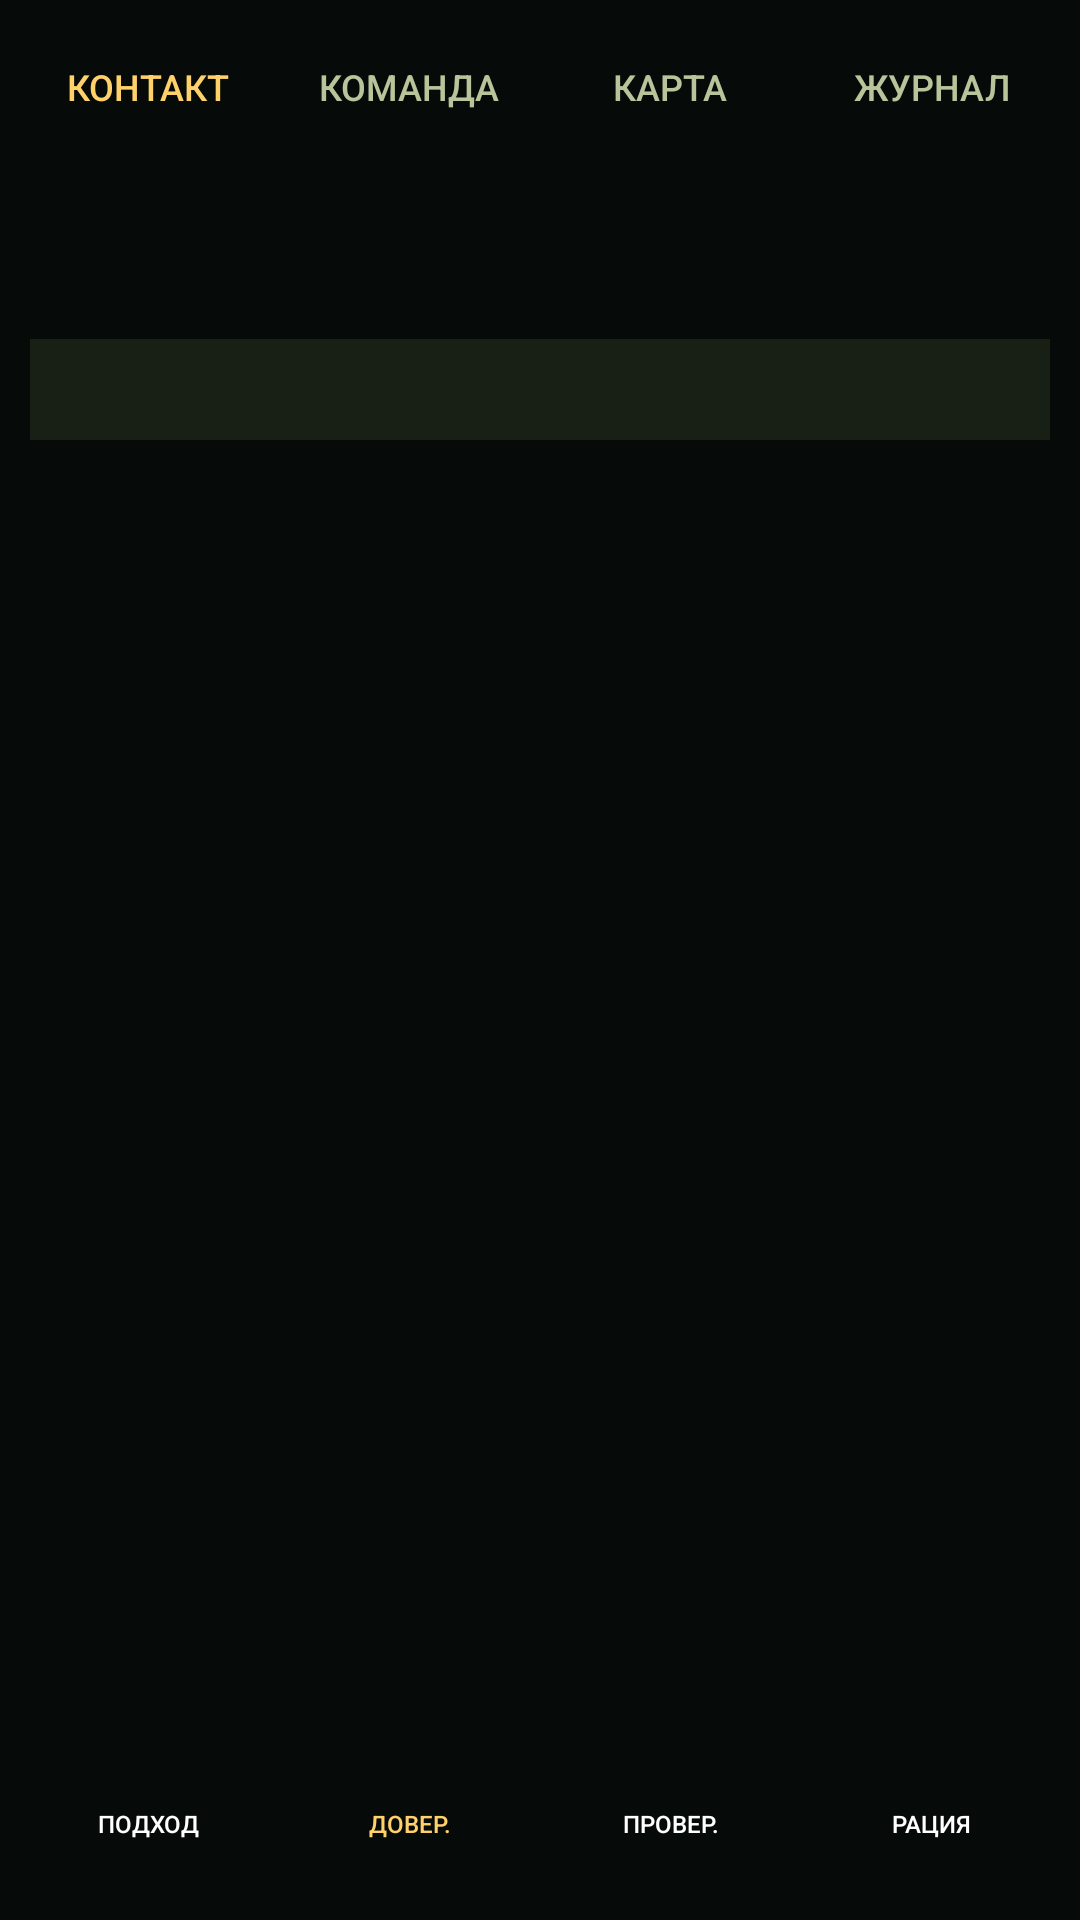

Write the Android layout XML for this screen, with the resource values it uses.
<!-- AndroidManifest.xml: application theme AppTheme -->
<!-- res/layout/iff_activity.xml -->
<?xml version="1.0" encoding="utf-8"?>
<LinearLayout xmlns:android="http://schemas.android.com/apk/res/android"
    android:layout_width="match_parent"
    android:layout_height="match_parent"
    android:background="#060a08"
    android:orientation="vertical"
    android:padding="10dp">

    <LinearLayout
        android:layout_width="match_parent"
        android:layout_height="38dp"
        android:orientation="horizontal"
        android:weightSum="4">

        <Button
            android:id="@id/iff_contact_tab"
            android:layout_width="0dp"
            android:layout_height="match_parent"
            android:layout_marginRight="4dp"
            android:layout_weight="1"
            android:background="@drawable/popup_button"
            android:text="КОНТАКТ"
            android:textColor="#ffd16a"
            android:textSize="12sp" />

        <Button
            android:id="@id/iff_team_tab"
            android:layout_width="0dp"
            android:layout_height="match_parent"
            android:layout_marginLeft="4dp"
            android:layout_marginRight="4dp"
            android:layout_weight="1"
            android:background="@drawable/popup_button"
            android:text="КОМАНДА"
            android:textColor="#b8c49a"
            android:textSize="12sp" />

        <Button
            android:id="@id/iff_map_tab"
            android:layout_width="0dp"
            android:layout_height="match_parent"
            android:layout_marginLeft="4dp"
            android:layout_marginRight="4dp"
            android:layout_weight="1"
            android:background="@drawable/popup_button"
            android:text="КАРТА"
            android:textColor="#b8c49a"
            android:textSize="12sp" />

        <Button
            android:id="@id/iff_log_tab"
            android:layout_width="0dp"
            android:layout_height="match_parent"
            android:layout_marginLeft="4dp"
            android:layout_weight="1"
            android:background="@drawable/popup_button"
            android:text="ЖУРНАЛ"
            android:textColor="#b8c49a"
            android:textSize="12sp" />
    </LinearLayout>

    <TextView
        android:id="@id/iff_title"
        android:layout_width="match_parent"
        android:layout_height="wrap_content"
        android:layout_marginTop="8dp"
        android:textColor="#ffffff"
        android:textSize="22sp" />

    <TextView
        android:id="@id/iff_subtitle"
        android:layout_width="match_parent"
        android:layout_height="wrap_content"
        android:layout_marginTop="2dp"
        android:textColor="#b8c49a"
        android:textSize="13sp" />

    <TextView
        android:id="@id/iff_status"
        android:layout_width="match_parent"
        android:layout_height="wrap_content"
        android:layout_marginTop="8dp"
        android:background="#182015"
        android:padding="8dp"
        android:textColor="#ffd16a"
        android:textSize="13sp" />

    <ScrollView
        android:layout_width="match_parent"
        android:layout_height="0dp"
        android:layout_marginTop="8dp"
        android:layout_weight="1">

        <LinearLayout
            android:id="@id/iff_body_container"
            android:layout_width="match_parent"
            android:layout_height="wrap_content"
            android:orientation="vertical">

            <TextView
                android:id="@id/iff_body"
                android:layout_width="match_parent"
                android:layout_height="wrap_content"
                android:lineSpacingExtra="4dp"
                android:textColor="#d8dfca"
                android:textSize="13sp" />
        </LinearLayout>
    </ScrollView>

    <LinearLayout
        android:layout_width="match_parent"
        android:layout_height="44dp"
        android:layout_marginTop="8dp"
        android:orientation="horizontal"
        android:weightSum="4">

        <Button
            android:id="@id/iff_approach"
            android:layout_width="0dp"
            android:layout_height="match_parent"
            android:layout_marginRight="4dp"
            android:layout_weight="1"
            android:background="@drawable/popup_button"
            android:text="ПОДХОД"
            android:textColor="#ffffff"
            android:textSize="8sp" />

        <Button
            android:id="@id/iff_trust"
            android:layout_width="0dp"
            android:layout_height="match_parent"
            android:layout_marginLeft="4dp"
            android:layout_marginRight="4dp"
            android:layout_weight="1"
            android:background="@drawable/popup_button"
            android:text="ДОВЕР."
            android:textColor="#ffd16a"
            android:textSize="8sp" />

        <Button
            android:id="@id/iff_record_check"
            android:layout_width="0dp"
            android:layout_height="match_parent"
            android:layout_marginLeft="4dp"
            android:layout_marginRight="4dp"
            android:layout_weight="1"
            android:background="@drawable/popup_button"
            android:text="ПРОВЕР."
            android:textColor="#ffffff"
            android:textSize="8sp" />

        <Button
            android:id="@id/iff_radio_service"
            android:layout_width="0dp"
            android:layout_height="match_parent"
            android:layout_marginLeft="4dp"
            android:layout_weight="1"
            android:background="@drawable/popup_button"
            android:text="РАЦИЯ"
            android:textColor="#ffffff"
            android:textSize="8sp" />
    </LinearLayout>
</LinearLayout>
<!-- resources referenced by this layout -->
<resources>
  <style name="AppTheme" parent="@style/Theme.AppCompat.Light.DarkActionBar">
          <item name="colorAccent">@color/colorAccent</item>
          <item name="colorPrimary">@color/colorPrimary</item>
          <item name="colorPrimaryDark">@color/colorPrimaryDark</item>
      </style>
  <color name="colorAccent">#ff4081</color>
  <color name="colorPrimary">#3f51b5</color>
  <color name="colorPrimaryDark">#303f9f</color>
</resources>
